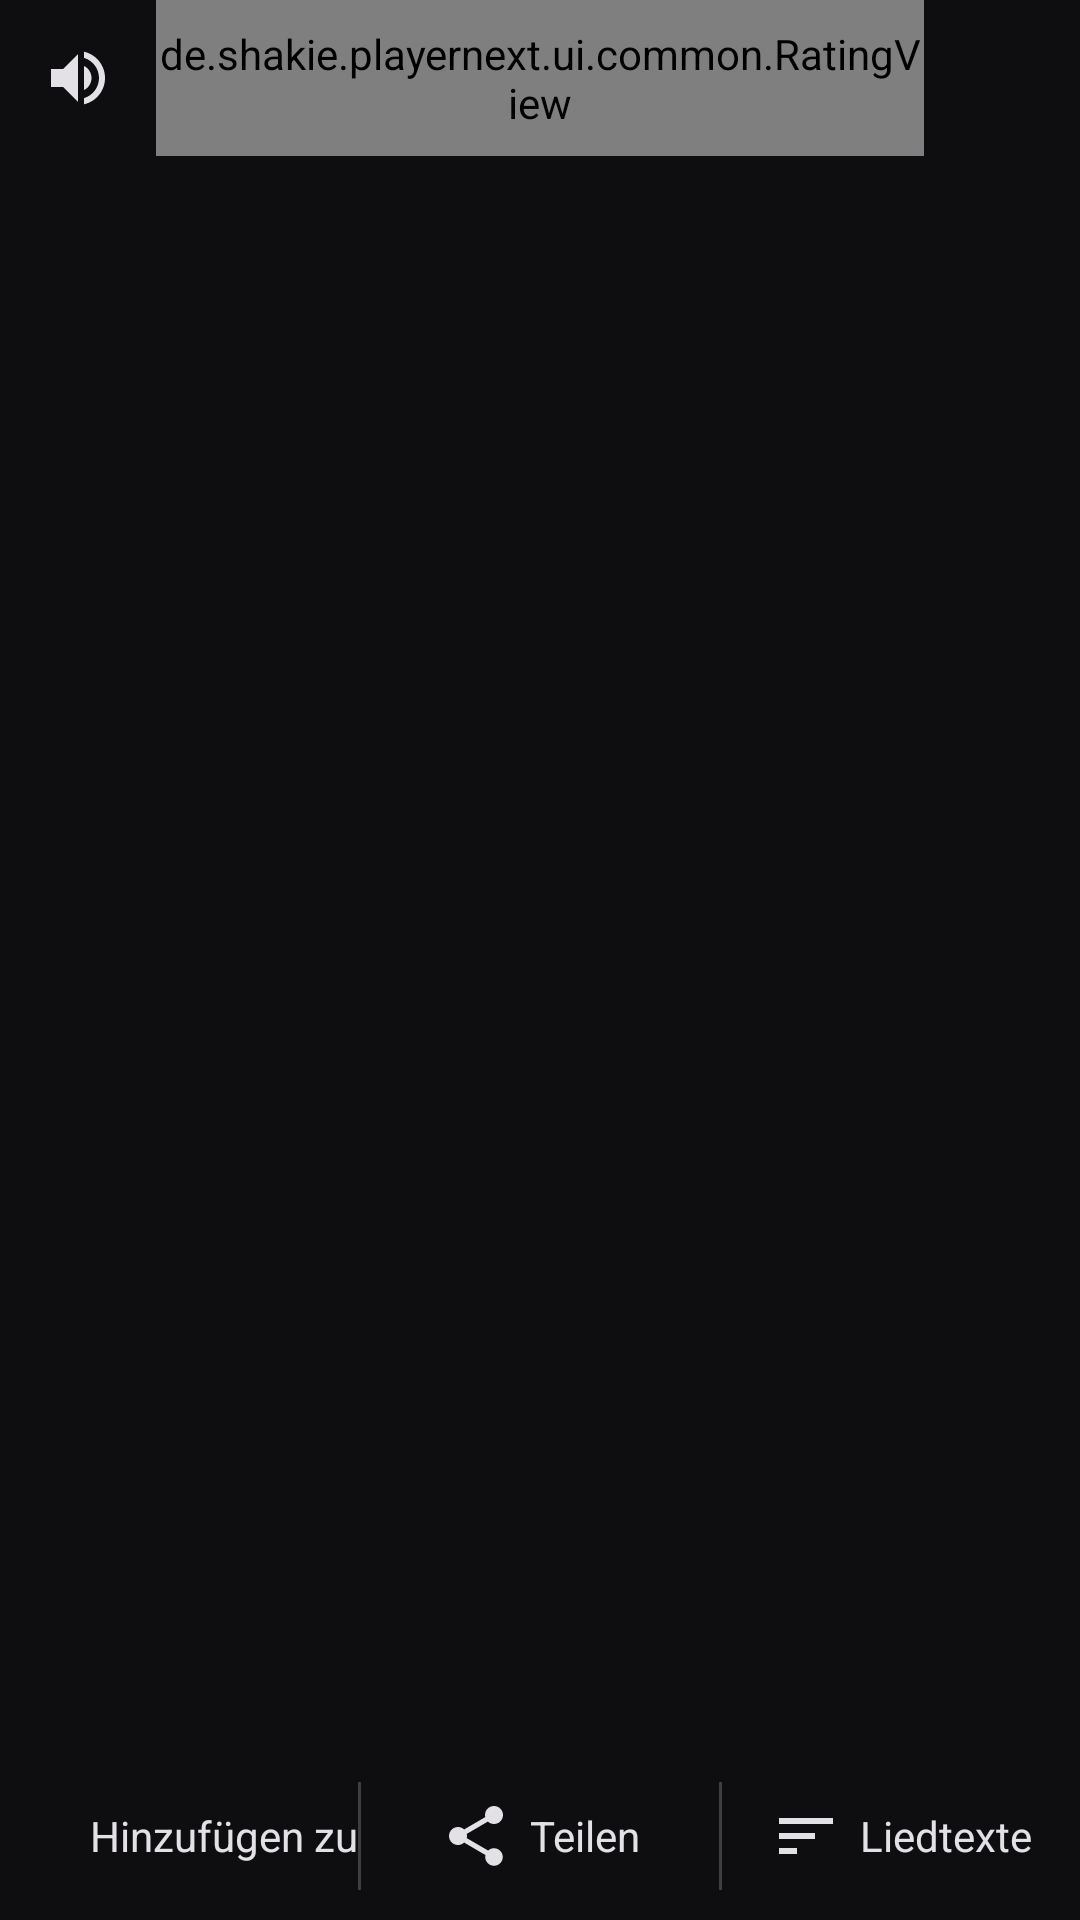

Here is an Android app screen rendered from its layout file. Give the layout XML and the strings, colors and styles it references.
<!-- AndroidManifest.xml: application theme Theme.PlayerNext -->
<!-- res/layout/view_np_art.xml -->
<?xml version="1.0" encoding="utf-8"?>
<FrameLayout xmlns:android="http://schemas.android.com/apk/res/android"
    xmlns:app="http://schemas.android.com/apk/res-auto"
    xmlns:tools="http://schemas.android.com/tools"
    android:id="@+id/art_area"
    android:layout_width="match_parent"
    android:layout_height="match_parent"
    android:background="@color/pn_surface_lowest">

    <ImageView
        android:id="@+id/art_backdrop"
        android:layout_width="match_parent"
        android:layout_height="match_parent"
        android:alpha="0.5"
        android:scaleType="centerCrop"
        tools:ignore="ContentDescription" />

    <androidx.viewpager2.widget.ViewPager2
        android:id="@+id/art_pager"
        android:layout_width="match_parent"
        android:layout_height="match_parent" />

    
    <LinearLayout
        android:id="@+id/overlay_top"
        android:layout_width="match_parent"
        android:layout_height="52dp"
        android:layout_gravity="top"
        android:background="@drawable/header_bar_background"
        android:gravity="center_vertical"
        android:orientation="horizontal">

        <ImageButton
            android:id="@+id/btn_volume"
            android:layout_width="52dp"
            android:layout_height="52dp"
            android:background="@drawable/round_ripple"
            android:contentDescription="@string/volume"
            android:src="@drawable/ic_volume"
            app:tint="@color/pn_on_surface" />

        <de.shakie.playernext.ui.common.RatingView
            android:id="@+id/rating"
            android:layout_width="0dp"
            android:layout_height="match_parent"
            android:layout_weight="1" />

        <ImageButton
            android:id="@+id/btn_overlay_close"
            android:layout_width="52dp"
            android:layout_height="52dp"
            android:background="@drawable/round_ripple"
            android:contentDescription="@string/close"
            android:src="@drawable/ic_close"
            app:tint="@color/pn_on_surface" />
    </LinearLayout>

    <LinearLayout
        android:id="@+id/volume_panel"
        android:layout_width="match_parent"
        android:layout_height="52dp"
        android:layout_gravity="top"
        android:layout_marginTop="52dp"
        android:background="@drawable/header_bar_background"
        android:gravity="center_vertical"
        android:orientation="horizontal"
        android:paddingStart="16dp"
        android:paddingEnd="16dp"
        android:visibility="gone">

        <SeekBar
            android:id="@+id/volume_seek"
            android:layout_width="match_parent"
            android:layout_height="wrap_content"
            android:progressDrawable="@drawable/seek_progress"
            android:thumb="@drawable/seek_thumb" />
    </LinearLayout>

    
    <FrameLayout
        android:id="@+id/lyrics_panel"
        android:layout_width="match_parent"
        android:layout_height="match_parent"
        android:background="#E60E0E11"
        android:visibility="gone">

        <ScrollView
            android:id="@+id/lyrics_scroll"
            android:layout_width="match_parent"
            android:layout_height="match_parent"
            android:scrollbars="none">

            
            <TextView
                android:id="@+id/lyrics_text"
                android:layout_width="match_parent"
                android:layout_height="wrap_content"
                android:gravity="center_horizontal"
                android:lineSpacingMultiplier="1.25"
                android:paddingStart="24dp"
                android:paddingTop="24dp"
                android:paddingEnd="24dp"
                android:paddingBottom="80dp"
                android:textColor="@color/pn_on_surface"
                android:textIsSelectable="true"
                android:textSize="17sp" />
        </ScrollView>

        <ImageButton
            android:id="@+id/lyrics_edit"
            android:layout_width="48dp"
            android:layout_height="48dp"
            android:layout_gravity="top|end"
            android:layout_margin="8dp"
            android:background="@drawable/round_ripple"
            android:contentDescription="@string/lyrics_edit"
            android:src="@drawable/ic_edit"
            app:tint="?attr/pnAccent" />
    </FrameLayout>

    
    <androidx.recyclerview.widget.RecyclerView
        android:id="@+id/queue_list"
        android:layout_width="match_parent"
        android:layout_height="match_parent"
        android:background="@color/pn_surface"
        android:visibility="gone" />

    <TextView
        android:id="@+id/empty"
        android:layout_width="match_parent"
        android:layout_height="wrap_content"
        android:layout_gravity="center"
        android:gravity="center"
        android:text="@string/now_playing_empty"
        android:textColor="@color/pn_on_surface_dim"
        android:visibility="gone" />

    
    <LinearLayout
        android:id="@+id/overlay_bottom"
        android:layout_width="match_parent"
        android:layout_height="56dp"
        android:layout_gravity="bottom"
        android:background="@drawable/header_bar_background"
        android:orientation="horizontal">

        <LinearLayout
            android:id="@+id/btn_add_to"
            style="@style/NowPlayingAction"
            android:layout_width="0dp"
            android:layout_height="match_parent"
            android:layout_weight="1">

            <ImageView style="@style/NowPlayingActionIcon" android:src="@drawable/ic_add" tools:ignore="ContentDescription" />
            <TextView style="@style/NowPlayingActionText" android:text="@string/add_to" />
        </LinearLayout>

        <View android:layout_width="1dp" android:layout_height="match_parent" android:layout_marginTop="10dp" android:layout_marginBottom="10dp" android:background="#33FFFFFF" />

        <LinearLayout
            android:id="@+id/btn_share"
            style="@style/NowPlayingAction"
            android:layout_width="0dp"
            android:layout_height="match_parent"
            android:layout_weight="1">

            <ImageView style="@style/NowPlayingActionIcon" android:src="@drawable/ic_share" tools:ignore="ContentDescription" />
            <TextView style="@style/NowPlayingActionText" android:text="@string/share" />
        </LinearLayout>

        <View android:layout_width="1dp" android:layout_height="match_parent" android:layout_marginTop="10dp" android:layout_marginBottom="10dp" android:background="#33FFFFFF" />

        <LinearLayout
            android:id="@+id/btn_lyrics"
            style="@style/NowPlayingAction"
            android:layout_width="0dp"
            android:layout_height="match_parent"
            android:layout_weight="1">

            <ImageView style="@style/NowPlayingActionIcon" android:src="@drawable/ic_lyrics" tools:ignore="ContentDescription" />
            <TextView style="@style/NowPlayingActionText" android:text="@string/lyrics" />
        </LinearLayout>
    </LinearLayout>
</FrameLayout>
<!-- resources referenced by this layout -->
<resources>
  <color name="pn_on_surface">#E4E1E6</color>
  <color name="pn_on_surface_dim">#A9A5AD</color>
  <color name="pn_surface">#131316</color>
  <color name="pn_surface_lowest">#0E0E11</color>
  <!-- drawable header_bar_background (drawable) -->
  <?xml version="1.0" encoding="utf-8"?>
  <shape xmlns:android="http://schemas.android.com/apk/res/android" android:shape="rectangle">
      <solid android:color="#CC0E0E11" />
  </shape>
  <!-- drawable ic_lyrics (drawable) -->
  <?xml version="1.0" encoding="utf-8"?>
  <vector xmlns:android="http://schemas.android.com/apk/res/android"
      android:width="24dp"
      android:height="24dp"
      android:viewportWidth="24"
      android:viewportHeight="24">
      <path android:fillColor="@android:color/white" android:pathData="M3,18h6v-2H3v2zM3,6v2h18V6H3zM3,13h12v-2H3v2z" />
  </vector>
  <!-- drawable round_ripple (drawable) -->
  <?xml version="1.0" encoding="utf-8"?>
  <ripple xmlns:android="http://schemas.android.com/apk/res/android" android:color="#33FFFFFF" android:radius="24dp" />
  <string name="add_to">Hinzufügen zu</string>
  <string name="close">Schließen</string>
  <string name="lyrics">Liedtexte</string>
  <string name="lyrics_edit">Liedtext bearbeiten</string>
  <string name="now_playing_empty">Nichts in der Warteschlange</string>
  <string name="share">Teilen</string>
  <string name="volume">Lautstärke</string>
  <style name="NowPlayingAction">
          <item name="android:background">@drawable/round_ripple</item>
          <item name="android:gravity">center</item>
          <item name="android:orientation">horizontal</item>
          <item name="android:clickable">true</item>
          <item name="android:focusable">true</item>
      </style>
  <style name="NowPlayingActionIcon">
          <item name="android:layout_width">24dp</item>
          <item name="android:layout_height">24dp</item>
          <item name="tint">@color/pn_on_surface</item>
      </style>
  <style name="NowPlayingActionText">
          <item name="android:layout_width">wrap_content</item>
          <item name="android:layout_height">wrap_content</item>
          <item name="android:layout_marginStart">6dp</item>
          <item name="android:textColor">@color/pn_on_surface</item>
          <item name="android:textSize">14sp</item>
          <item name="android:maxLines">1</item>
          <item name="android:ellipsize">end</item>
      </style>
  <color name="pn_primary">#FFB36B</color>
  <color name="pn_on_primary">#321100</color>
  <color name="pn_active_bg">#2B1A12</color>
  <color name="pn_primary_strong">#FF7A3D</color>
  <color name="pn_secondary">#FFD08A</color>
  <color name="pn_surface_low">#1B1B1E</color>
  <color name="pn_surface_high">#2A2A2D</color>
  <color name="pn_surface_highest">#343438</color>
  <color name="pn_outline">#B98C70</color>
  <color name="pn_outline_variant">#63422F</color>
  <style name="Widget.PlayerNext.PopupMenu" parent="Widget.Material3.PopupMenu">
          <item name="android:popupBackground">@drawable/popup_background</item>
      </style>
  <style name="Widget.PlayerNext.Toolbar" parent="Widget.Material3.Toolbar">
          <item name="android:background">@color/pn_surface_low</item>
          <item name="titleTextColor">@color/pn_on_surface</item>
      </style>
  <!-- drawable popup_background (drawable) -->
  <?xml version="1.0" encoding="utf-8"?>
  <shape xmlns:android="http://schemas.android.com/apk/res/android" android:shape="rectangle">
      <solid android:color="@color/pn_surface_high" />
      <corners android:radius="10dp" />
      <stroke android:width="1dp" android:color="#22FFFFFF" />
  </shape>
  <!-- drawable dialog_background (drawable) -->
  <?xml version="1.0" encoding="utf-8"?>
  <inset xmlns:android="http://schemas.android.com/apk/res/android"
      android:insetLeft="20dp" android:insetRight="20dp" android:insetTop="24dp" android:insetBottom="24dp">
      <shape android:shape="rectangle">
          <solid android:color="@color/pn_surface_high" />
          <corners android:radius="18dp" />
      </shape>
  </inset>
</resources>
